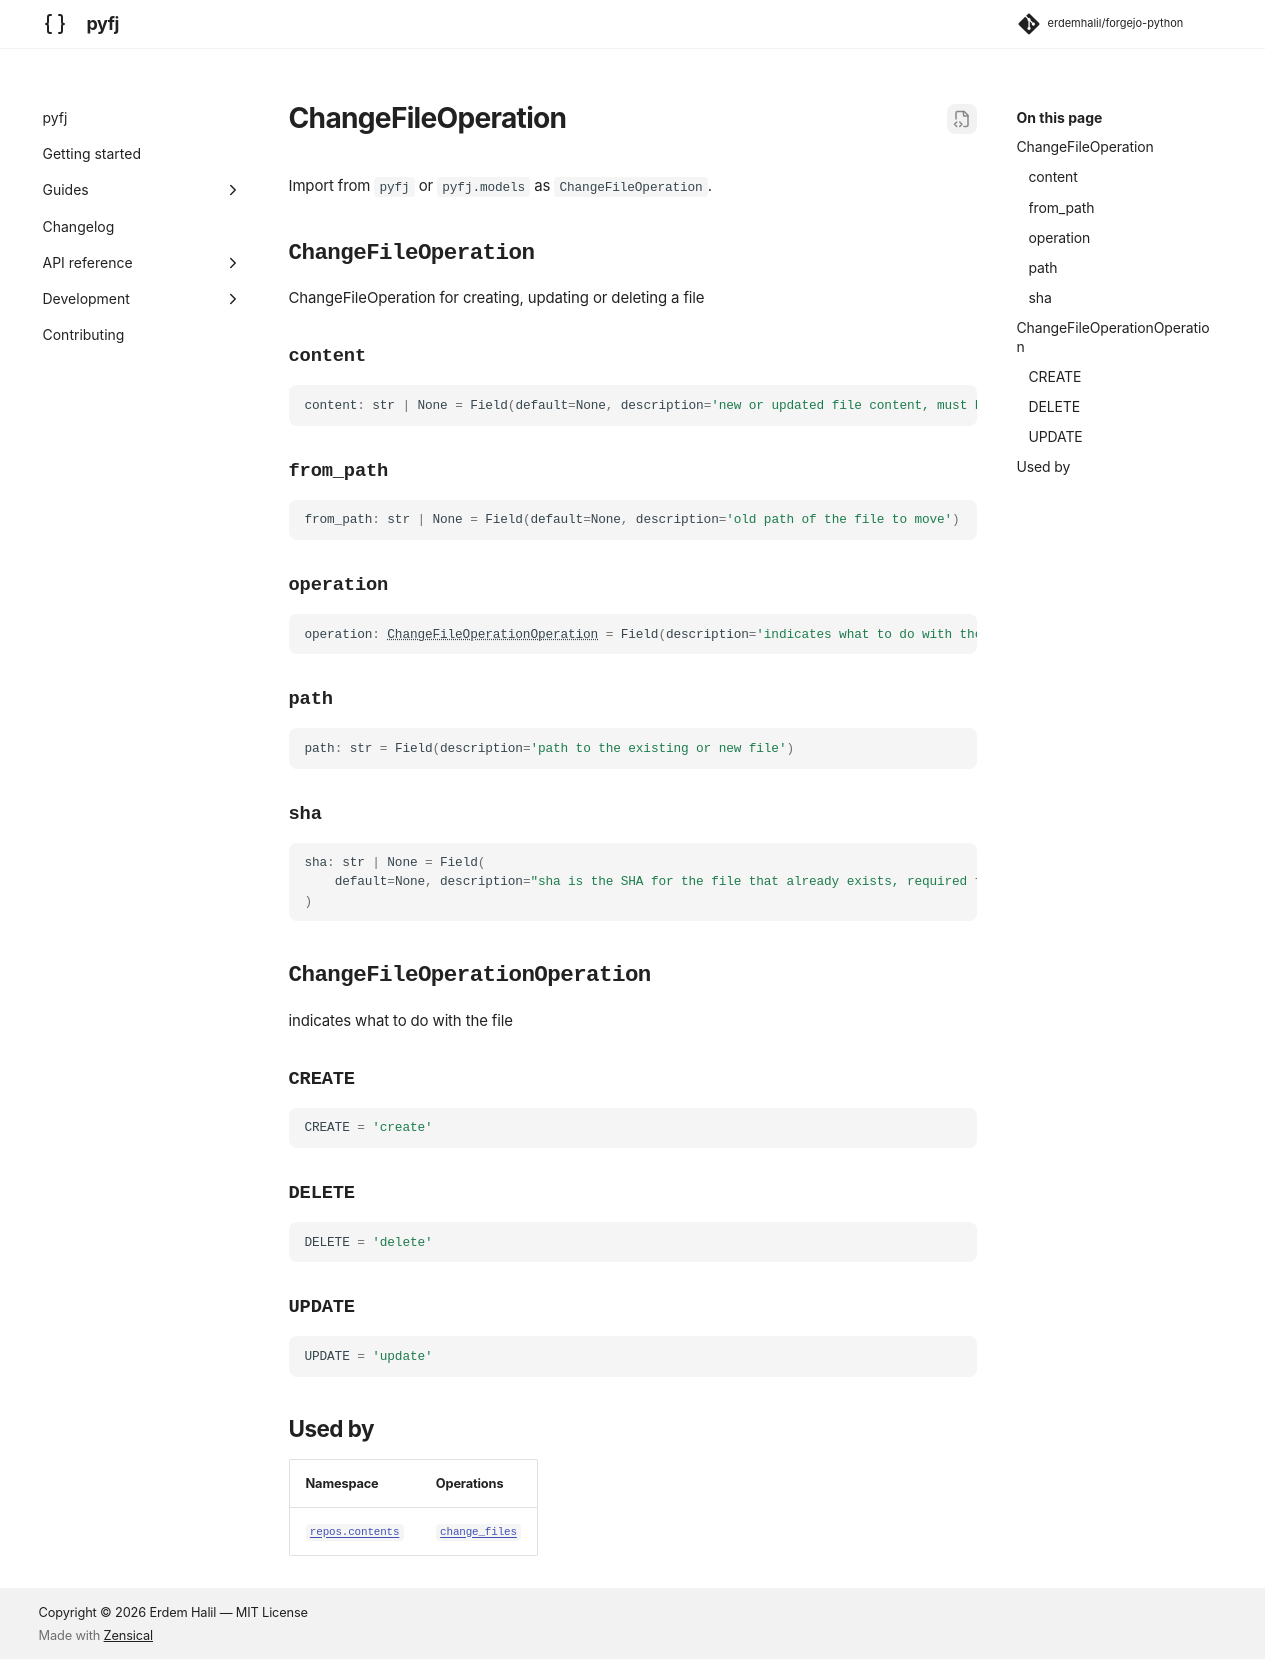

repository: erdemhalil/forgejo-python · page: 0.1/reference/models/change_file_operation/index.html · generator: mkdocs

---
title: "ChangeFileOperation"
description: "ChangeFileOperation for creating, updating or deleting a file"
---

# ChangeFileOperation

Import from `pyfj` or `pyfj.models` as `ChangeFileOperation`.

::: pyfj._generated.models.change_file_operation.ChangeFileOperation

::: pyfj._generated.models.change_file_operation.ChangeFileOperationOperation

## Used by

| Namespace | Operations |
|---|---|
| [`repos.contents`](../namespaces/repos/contents/index.md) | [`change_files`](../namespaces/repos/contents/index.md#pyfj._generated.api.repos.ReposContents.change_files) |
